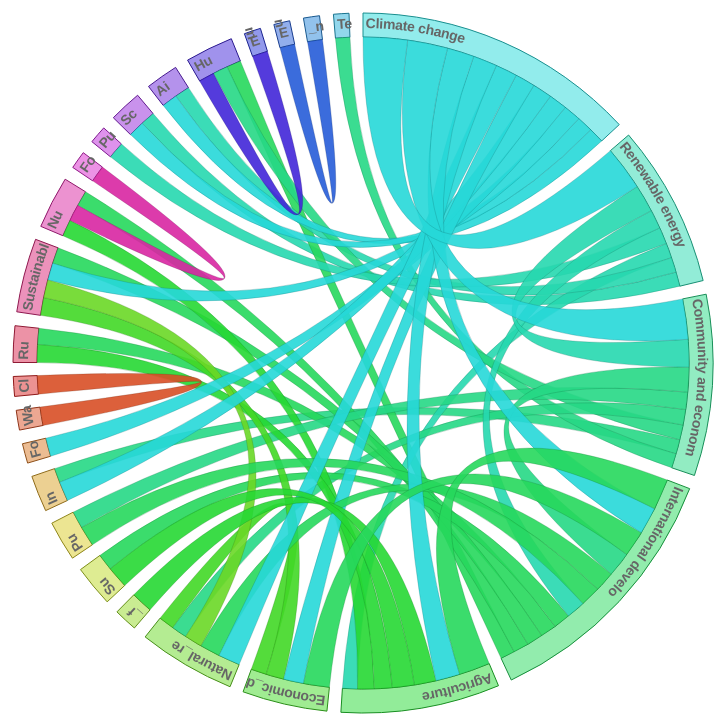
D3 v3 page, settled after 480 driven frames (8 s of simulated time); the page loaded 1 data file(s).


// ── subjects.js
var subjectDict = {
	'SA':	'Arts and culture',
	'SB':	'Education',
	'SC':	'Environment',
	'SD':	'Philanthropy',
	'SE':	'Health',
	'SF':	'Science',
	'SG':	'Social sciences',
	'SH':	'Information', //  and Communications
	'SJ':	'Public safety',
	'SK':	'Public affairs',
	'SM':	'Agriculture', //, fishing and forestry
	'SN':	'Community', //  and economic development
	'SP':	'Religion',
	'SQ':	'Sports', //  and recreation
	'SR':	'Human rights',
	'SS':	'Human services',
	'ST':	'International', //  relations
	'SZ':	'Unknown' //  or not classified
};

// SubjectToSubjectDelta.txt
// SubjectToSubject.txt
// SubjectToSubjectLevel2.txt
// SubjectToSubjectDeltaNormalized.tx

d3.tsv("subject_to_subject_mac.txt", function(subjectToSubject){
	var i;
	var nodes = []
	var edges = []
	for(i=0; i<subjectToSubject.length; i++){
		node1name = subjectToSubject[i].id1.split(" ").join("_");
		node2name = subjectToSubject[i].id2.split(" ").join("_");
		
		if (nodes.indexOf(node1name) < 0){
			nodes.push(node1name);
		}
		if (nodes.indexOf(node2name) < 0){
			nodes.push(node2name);
		}
		var e = {};
		e["node1"] = node1name;
		e["value"] = subjectToSubject[i].count;
		e["node2"] = node2name;
		edges.push(e);
	}

	m = createMatrix(nodes, edges);

	visualize(m, nodes);

});

function initMatrix(size){
	var i, j;
	var matrix = [];
	var row;

	matrix.length = size;
	for (i=0; i<size; i++){
		row = matrix[i] = [];
		row.length = size;
		for (j=0; j<size; j++){
			row[j] = 0;
		}
	}
	return matrix;
}; 

function createMatrix(nodes, edges){
	var matrix = initMatrix(nodes.length);
	var i = 0;
	var index = {};
	for (i=0; i<nodes.length; i++){
		index[nodes[i]] = i;
	}

	var row;
	var irow, icol;

	for(i=0; i<edges.length; i++){
		row = edges[i];
		icol = index[row.node1];
		irow = index[row.node2];
		if (irow != icol){
			matrix[irow][icol] = parseInt(row.value);
		}
	}
	return matrix;
};

function visualize(m, nodes){

	// Create svg container
	var width = 720, height = 720;
	var svg = d3.select("body").append("svg")
		.attr("width", width)
		.attr("height", height)
		.append("g")
			.attr("id", "circle")
			.attr("transform", "translate(" + width/2 + "," + height/2 + ")");

	// Prepare layout
	var layout = d3.layout.chord()
		.padding(.04)
		.sortSubgroups(d3.descending)
		.sortChords(d3.ascending)
		.matrix(m);

	var chord;
	// Set up event for chord groups
	var group = svg.selectAll(".group").data(layout.groups).enter()
		.append("g").attr("class", "group").on("mouseover",
			function mouseover(d, i){
				chord.classed("fade", function(d){
					return d.source.index != i && d.target.index != i;
				});
			});

	// Set colors for perimeter of circle
	var startHue = 180, hueStep = 360 / nodes.length;
	var radius = Math.min(width, height) / 2 - 10,
		innerRadius = radius - 24;

	function nodeColor(i, l){
		return d3.hsl(startHue - i*hueStep, 0.7, l || 0.5).rgb().toString();
	}

	// Draw the arcs of the circle
	var groupPath = group.append("path").attr("id", function(d, i){
		return "group" + i;
	}).attr("d", d3.svg.arc().innerRadius(innerRadius).outerRadius(radius))
		.style("fill", function(d, i){
			return nodeColor(i);
		})
		.style("stroke", function(d, i){
			return nodeColor(i, 0.33);
		});


	// Add labels
	var labelXOffset = 3, labelYOffset = 15;

	var groupText = group.append("text")
		.attr('x', labelXOffset)
		.attr("dy", labelYOffset);

	groupText.append("textPath").attr('xlink:href', function (d, i){
		return "#group" + i;
	}).text(function(d, i){
		if (d.endAngle - d.startAngle < 0.2)
			return nodes[i].substring(0, 2);
		else if (d.endAngle - d.startAngle < 0.4)
			return nodes[i].substring(0, 10);
		else{
			return nodes[i].substring(0, 20).split("_").join(" ")
		}
	}); 

	// Create the chords letting D3 do the work
	chord = svg.selectAll(".chord").data(layout.chords).enter()
		.append("path").attr("class", "chord")
		.attr("d", d3.svg.chord().radius(innerRadius))
		.style("fill", function(d){
			return nodeColor(d.source.index);
		})
		.style("stroke", function(d){
			return nodeColor(d.source.index, 0.25);
		});

	var formatValue = d3.format(',f');
	svg.insert('circle', ':first-child').attr('r', radius);

	group.append('title').text(
		function(d, i){
			return nodes[i].split("_").join(" ") + ": " + formatValue(d.value);
		}
	);

	chord.append('title').text(
		function(d){
			return nodes[d.source.index].split("_").join(" ") + ' : ' + nodes[d.target.index].split("_").join(" ");
		}
	);
};


### data: subject_to_subject_mac.txt
id1	id2	count
Climate change	Renewable energy	77
Renewable energy	Climate change	77
Community and economic development	Climate change	70
Climate change	Community and economic development	70
International development	Agriculture	54
Agriculture	International development	54
Community and economic development	Renewable energy	48
Renewable energy	Community and economic development	48
International development	Climate change	47
Climate change	International development	47
International development	Economic development	45
Economic development	International development	45
Community and economic development	International development	43
International development	Community and economic development	43
Climate change	Agriculture	42
Agriculture	Climate change	42
Climate change	Natural resources	38
Natural resources	Climate change	38
Agriculture	fishing and forestry	38
fishing and forestry	Agriculture	38
Agriculture	Sustainable agriculture	38
Sustainable agriculture	Agriculture	38
Public health	International development	35
International development	Public health	35
International development	Natural resources	35
Natural resources	International development	35
Climate change	Economic development	35
Economic development	Climate change	35
Climate change	International relations	34
International relations	Climate change	34
International development	Renewable energy	33
Renewable energy	International development	33
Climate change	Fossil fuels	32
Fossil fuels	Climate change	32
Water resources	Clean water supply	32
Clean water supply	Water resources	32
Agriculture	Rural development	31
Rural development	Agriculture	31
Natural resources	Sustainable development	31
Sustainable development	Natural resources	31
Sustainable development	Economic development	31
Economic development	Sustainable development	31
Public health	Community and economic development	30
Community and economic development	Public health	30
Climate change	Sustainable development	30
Sustainable development	Climate change	30
International development	Sustainable agriculture	29
Sustainable agriculture	International development	29
Nutrition	Agriculture	29
Agriculture	Nutrition	29
Nutrition	Food aid	29
Food aid	Nutrition	29
Renewable energy	Public utilities	29
Public utilities	Renewable energy	29
Science	Climate change	28
Climate change	Science	28
International development	Rural development	28
Rural development	International development	28
International development	Sustainable development	28
Sustainable development	International development	28
... 26 more rows